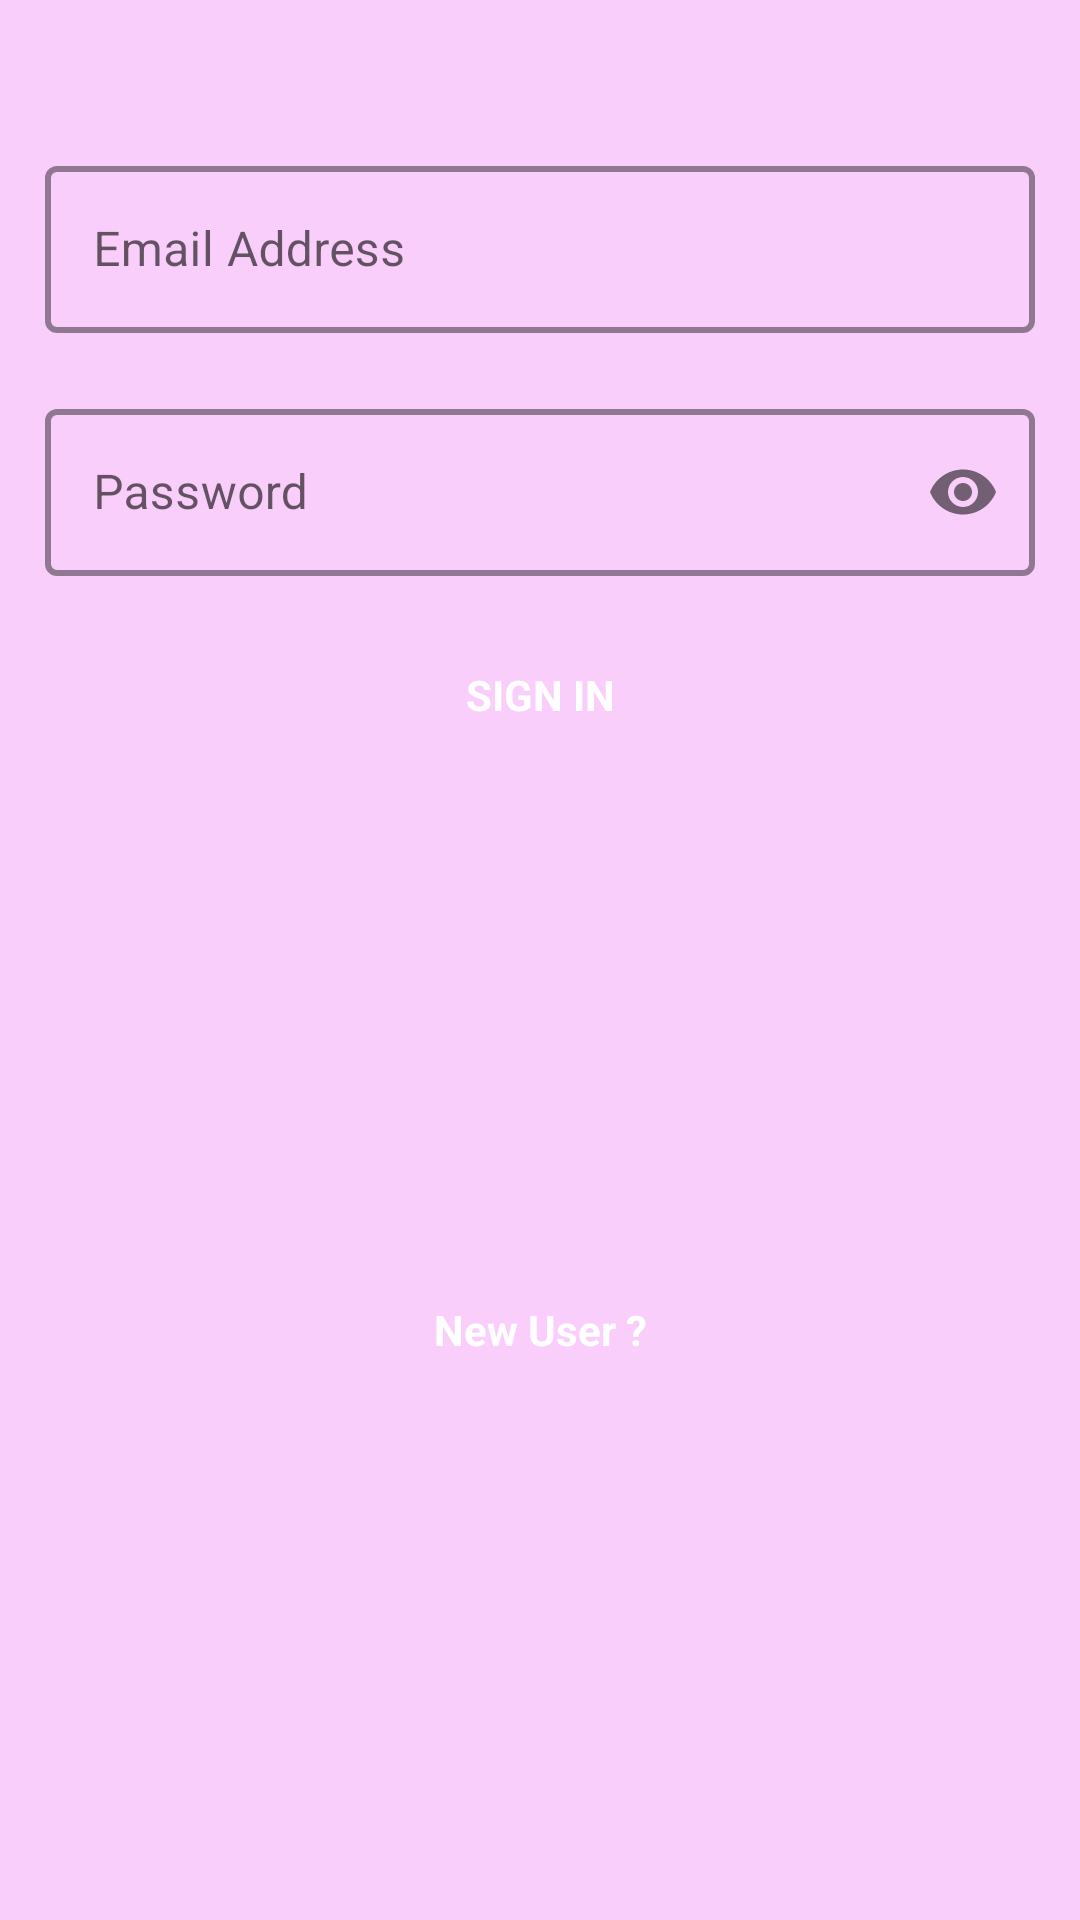

This screen was rendered from an Android layout file. Write that file and the resources it references.
<!-- AndroidManifest.xml: application theme Theme.AIDietPlanner_v1 -->
<!-- res/layout/fragment_login.xml -->
<?xml version="1.0" encoding="utf-8"?>
<androidx.constraintlayout.widget.ConstraintLayout xmlns:android="http://schemas.android.com/apk/res/android"
    xmlns:tools="http://schemas.android.com/tools"
    android:layout_width="match_parent"
    android:layout_height="match_parent"
    android:background="@color/log_in_bg"
    android:padding="5dp"
    xmlns:app="http://schemas.android.com/apk/res-auto"
    tools:context=".Java.Fragments.LoginFragment">


    <com.google.android.material.textfield.TextInputLayout
        android:id="@+id/user_mail_box"
        style="@style/Widget.MaterialComponents.TextInputLayout.OutlinedBox"
        app:boxStrokeColor="#fff"
        app:hintTextColor="#fff"
        android:focusable="false"
        app:boxStrokeWidth="2dp"
        android:minEms="12"
        android:layout_width="match_parent"
        android:layout_height="wrap_content"
        android:layout_marginHorizontal="10dp"
        android:layout_marginBottom="10dp"
        android:layout_marginTop="45dp"
        app:layout_constraintEnd_toEndOf="parent"
        app:layout_constraintStart_toStartOf="parent"
        app:layout_constraintTop_toTopOf="parent">

        <com.google.android.material.textfield.TextInputEditText
            android:id="@+id/user_mail"
            android:layout_width="match_parent"
            android:layout_height="wrap_content"
            android:singleLine="true"
            android:hint="Email Address" />
    </com.google.android.material.textfield.TextInputLayout>

    <com.google.android.material.textfield.TextInputLayout
        android:id="@+id/user_pass_box"
        style="@style/Widget.MaterialComponents.TextInputLayout.OutlinedBox"
        app:boxStrokeColor="#fff"
        app:hintTextColor="#fff"
        android:focusable="false"
        app:boxStrokeWidth="2dp"
        android:layout_width="match_parent"
        android:layout_height="wrap_content"
        android:layout_marginHorizontal="10dp"
        android:layout_marginVertical="20dp"
        android:minEms="12"
        app:passwordToggleEnabled="true"
        app:layout_constraintEnd_toEndOf="parent"
        app:layout_constraintStart_toStartOf="parent"
        app:layout_constraintTop_toBottomOf="@id/user_mail_box">

        <com.google.android.material.textfield.TextInputEditText
            android:id="@+id/user_pass"
            android:layout_width="match_parent"
            android:layout_height="wrap_content"
            android:singleLine="true"
            android:hint="Password"
            android:inputType="textPassword" />
    </com.google.android.material.textfield.TextInputLayout>

    <TextView
        android:id="@+id/sign_in_btn"
        android:layout_width="wrap_content"
        android:layout_height="wrap_content"
        android:textColor="#fff"
        android:background="@drawable/purple_btn_bg"
        android:layout_marginVertical="20dp"
        android:paddingHorizontal="20dp"
        android:paddingVertical="10dp"
        android:text="SIGN IN"
        android:textStyle="bold"
        app:layout_constraintEnd_toEndOf="parent"
        app:layout_constraintStart_toStartOf="parent"
        app:layout_constraintTop_toBottomOf="@+id/user_pass_box" />

    <TextView
        android:id="@+id/new_user_btn"
        android:layout_width="wrap_content"
        android:layout_height="wrap_content"
        android:padding="20dp"
        android:text="New User ?"
        android:textColor="#fff"
        android:textStyle="bold"
        app:layout_constraintBottom_toBottomOf="parent"
        app:layout_constraintEnd_toEndOf="parent"
        app:layout_constraintStart_toStartOf="parent"
        app:layout_constraintTop_toBottomOf="@+id/sign_in_btn" />

</androidx.constraintlayout.widget.ConstraintLayout>
<!-- resources referenced by this layout -->
<resources>
  <color name="log_in_bg">#61EF7FF3</color>
  <style name="Theme.AIDietPlanner_v1" parent="Theme.MaterialComponents.DayNight.NoActionBar">
          
          <item name="colorPrimary">@color/purple_500</item>
          <item name="colorPrimaryVariant">@color/purple_700</item>
          <item name="colorOnPrimary">@color/white</item>
          
          <item name="colorSecondary">@color/teal_200</item>
          <item name="colorSecondaryVariant">@color/teal_700</item>
          <item name="colorOnSecondary">@color/black</item>
          
          <item name="android:statusBarColor" tools:targetApi="l">?attr/colorPrimaryVariant</item>
          
      </style>
  <color name="purple_500">#FF6200EE</color>
  <color name="purple_700">#FF3700B3</color>
  <color name="white">#FFFFFFFF</color>
  <color name="teal_200">#FF03DAC5</color>
  <color name="teal_700">#FF018786</color>
  <color name="black">#FF000000</color>
</resources>
